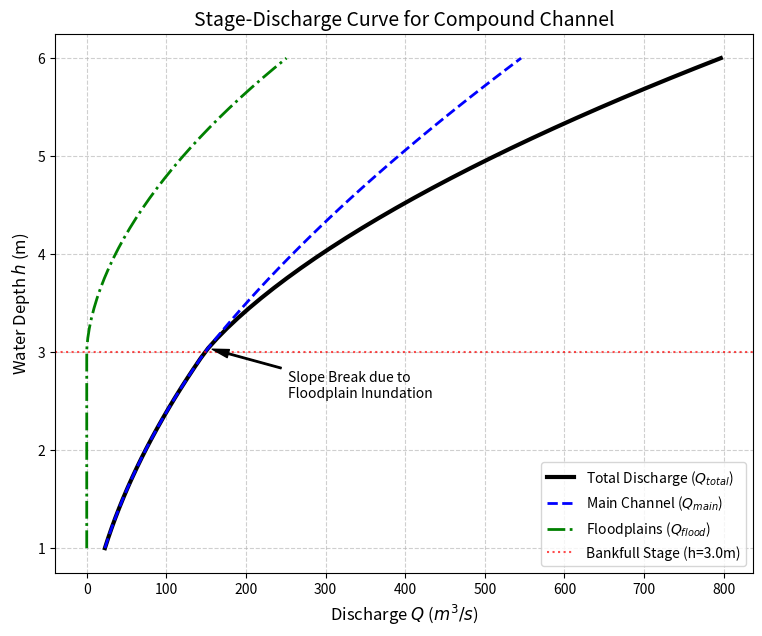

Generate this figure with matplotlib:
import numpy as np
import pandas as pd
import matplotlib
matplotlib.use('Agg')
import matplotlib.pyplot as plt
import os

# Ensure the directory exists
output_dir = r"D:\cowork\教材\chs-books-v2\books\open-channel-hydraulics\assets\ch05"
os.makedirs(output_dir, exist_ok=True)

# 复式断面河道参数 (Compound Channel)
S0 = 0.0008      # 河道底坡

# 主槽参数 (Main Channel)
b_m = 20.0       # 底宽 m
m_m = 1.5        # 边坡系数
n_m = 0.025      # 糙率 (天然河道主槽)
z_m = 0.0        # 主槽底高程

# 滩地参数 (Floodplains) - 假设左右对称
b_f = 30.0       # 单侧滩地底宽 m
m_f = 2.0        # 滩地边坡系数
n_f = 0.050      # 糙率 (滩地杂草丛生，糙率很大)
h_bank = 3.0     # 滩地高出主槽底的相对高程 (滩唇高度) m

# 计算复式断面各部分的几何水力参数和流量
def calc_compound_flow(h_total):
    # 如果水深没有漫过主槽，则只有主槽有水
    if h_total <= h_bank:
        A_m = (b_m + m_m * h_total) * h_total
        P_m = b_m + 2 * h_total * np.sqrt(1 + m_m**2)
        R_m = A_m / P_m
        Q_m = (1/n_m) * A_m * (R_m**(2/3)) * np.sqrt(S0)
        return Q_m, Q_m, 0.0, 0.0, A_m
        
    # 如果水深漫滩，则需要分槽计算
    # 1. 主槽部分 (水深为 h_total)
    # 注意：为了简化，一般将滩地以上的主槽垂直水体视为与滩地水体分离，不计侧向剪切力(加假壁)
    A_m = (b_m + m_m * h_bank) * h_bank + (b_m + 2 * m_m * h_bank) * (h_total - h_bank)
    P_m = b_m + 2 * h_bank * np.sqrt(1 + m_m**2) # 不计假壁湿周
    R_m = A_m / P_m
    Q_m = (1/n_m) * A_m * (R_m**(2/3)) * np.sqrt(S0)
    
    # 2. 滩地部分 (两侧合并)
    h_f = h_total - h_bank
    A_f = 2 * ((b_f + m_f * h_f) * h_f)
    P_f = 2 * (b_f + h_f * np.sqrt(1 + m_f**2)) # 不计假壁湿周
    R_f = A_f / P_f
    Q_f = (1/n_f) * A_f * (R_f**(2/3)) * np.sqrt(S0)
    
    Q_total = Q_m + Q_f
    return Q_total, Q_m, Q_f, h_f, A_m + A_f

# 生成不同水深下的水位-流量关系数据 (Stage-Discharge Curve)
h_values = np.linspace(1.0, 6.0, 50)
Q_total_list = []
Q_main_list = []
Q_flood_list = []

for h in h_values:
    Q_t, Q_m, Q_f, _, _ = calc_compound_flow(h)
    Q_total_list.append(Q_t)
    Q_main_list.append(Q_m)
    Q_flood_list.append(Q_f)

# 制作表格数据
h_table = [1.0, 2.0, 3.0, 3.5, 4.0, 5.0, 6.0]
history = []
for h in h_table:
    Q_t, Q_m, Q_f, h_f, A_total = calc_compound_flow(h)
    V_avg = Q_t / A_total if A_total > 0 else 0
    history.append({
        'Total Depth h (m)': round(h, 2),
        'Floodplain Depth (m)': round(h_f, 2),
        'Main Ch Q (m³/s)': round(Q_m, 2),
        'Floodplain Q (m³/s)': round(Q_f, 2),
        'Total Q (m³/s)': round(Q_t, 2),
        'Avg Velocity (m/s)': round(V_avg, 3)
    })

df = pd.DataFrame(history)
md_table = df.to_markdown(index=False)
with open(os.path.join(output_dir, "compound_flow_table.md"), "w", encoding="utf-8") as f:
    f.write(md_table)

# 绘制水位-流量关系曲线 (Rating Curve)
plt.figure(figsize=(9, 7))

plt.plot(Q_total_list, h_values, 'k-', linewidth=3, label='Total Discharge ($Q_{total}$)')
plt.plot(Q_main_list, h_values, 'b--', linewidth=2, label='Main Channel ($Q_{main}$)')
plt.plot(Q_flood_list, h_values, 'g-.', linewidth=2, label='Floodplains ($Q_{flood}$)')

plt.axhline(y=h_bank, color='r', linestyle=':', alpha=0.7, label=f'Bankfull Stage (h={h_bank}m)')

plt.xlabel('Discharge $Q$ ($m^3/s$)', fontsize=12)
plt.ylabel('Water Depth $h$ (m)', fontsize=12)
plt.title('Stage-Discharge Curve for Compound Channel', fontsize=14)
plt.legend()
plt.grid(True, linestyle='--', alpha=0.6)

# Annotation for slope break
idx_break = list(h_values).index(next(h for h in h_values if h > h_bank))
plt.annotate('Slope Break due to\nFloodplain Inundation', 
             xy=(Q_total_list[idx_break], h_values[idx_break]), 
             xytext=(Q_total_list[idx_break]+100, h_values[idx_break]-0.5),
             arrowprops=dict(facecolor='black', shrink=0.05, width=1, headwidth=6))

plt.savefig(os.path.join(output_dir, "rating_curve.png"), dpi=300, bbox_inches='tight')
print("Files generated successfully.")
